Labelled photos from "img", an image-classification folder in JoelsonSartoriJr/ReconhecimentoCurvas. The possible labels are: elipse, parabola.

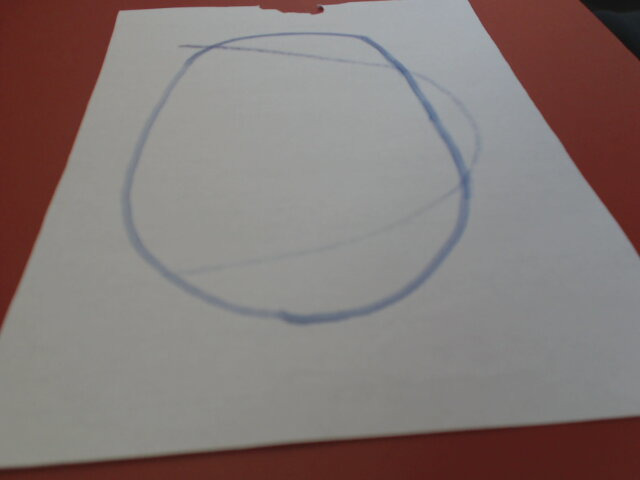
Label: elipse

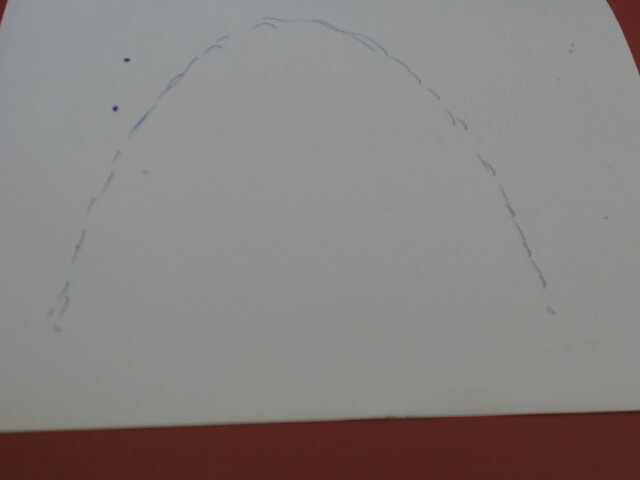
Label: parabola

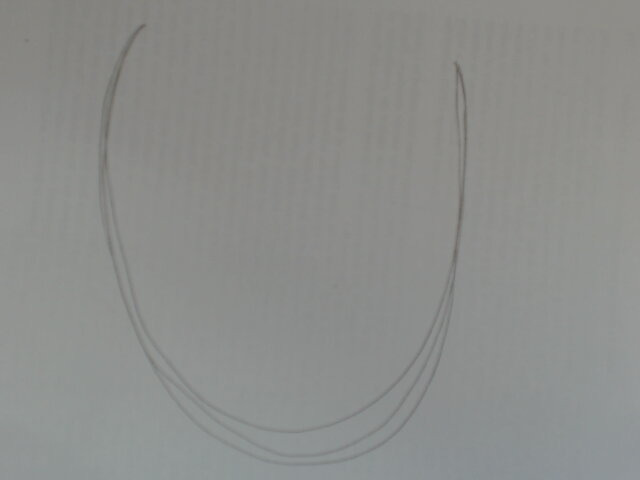
Label: parabola

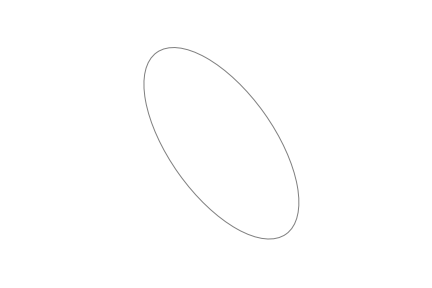
Label: elipse

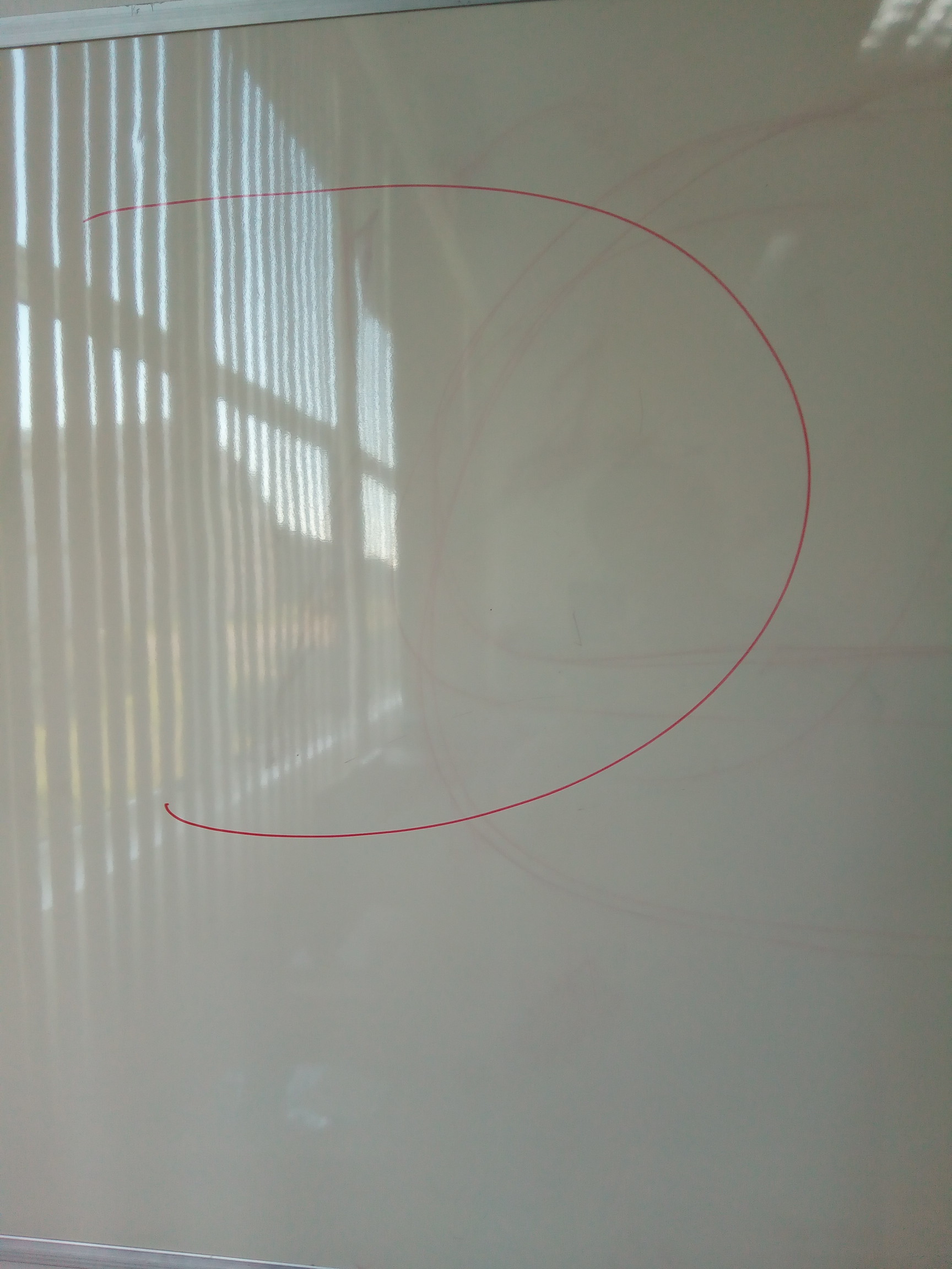
Label: parabola

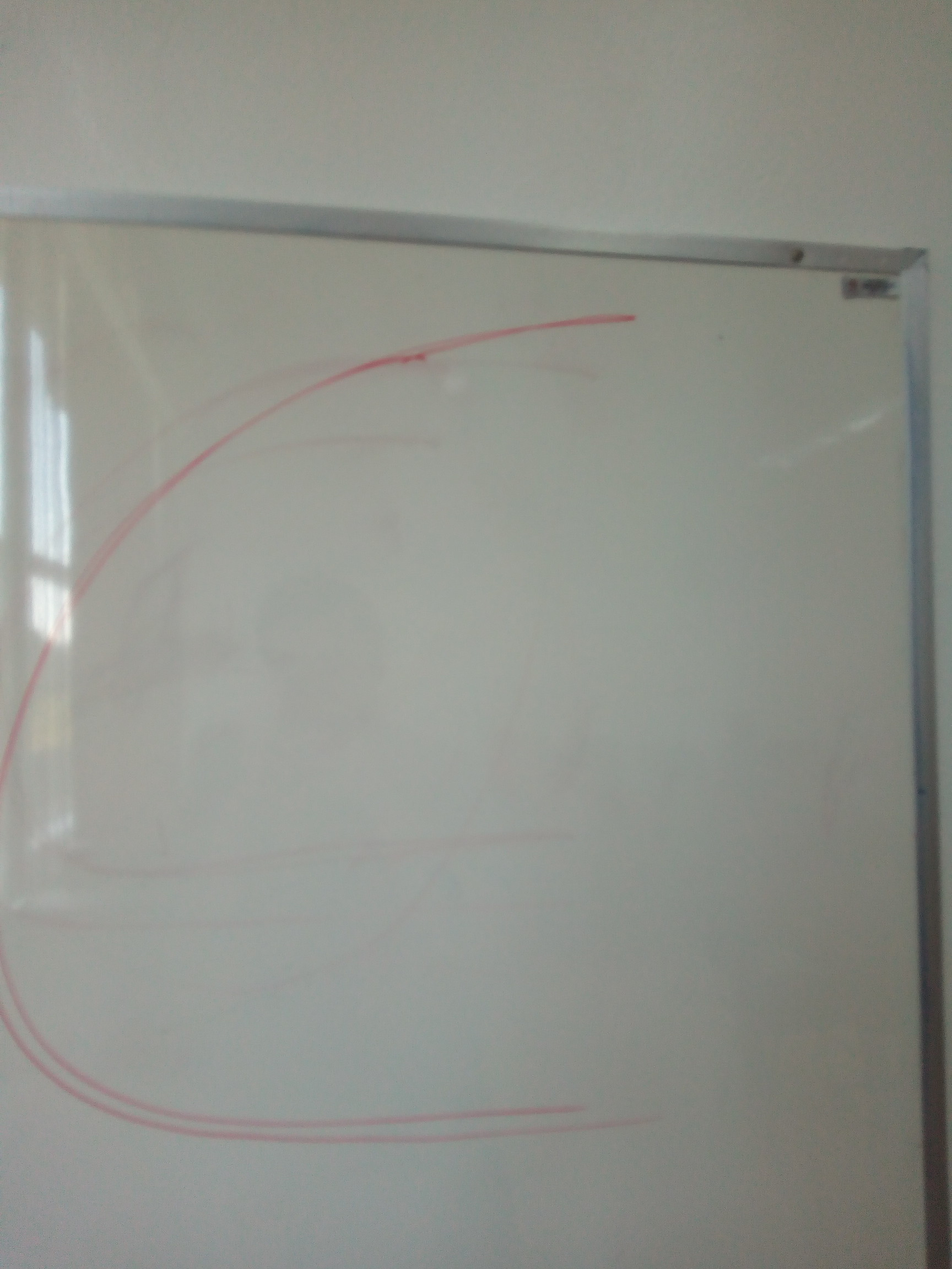
Label: parabola
